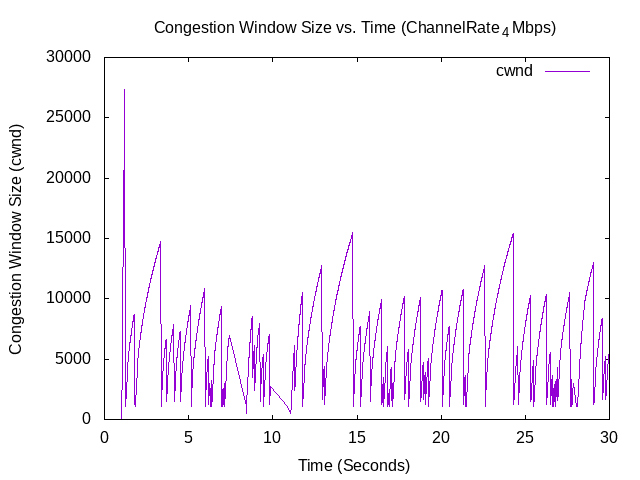

The table this chart was drawn from, first rows:
1.00623, 0, 536
1.014, 536, 1072
1.022, 1072, 1608
1.031, 1608, 2144
1.038, 2144, 2680
1.04, 2680, 3216
1.046, 3216, 3752
1.049, 3752, 4288
1.051, 4288, 4824
1.055, 4824, 5360
1.057, 5360, 5896
1.06, 5896, 6432
1.062, 6432, 6968
1.064, 6968, 7504
1.067, 7504, 8040
1.069, 8040, 8576
1.071, 8576, 9112
1.074, 9112, 9648
1.079, 9648, 10184
1.082, 10184, 10720
1.084, 10720, 11256
1.091, 11256, 11792
1.094, 11792, 12328
1.096, 12328, 12864
1.103, 12864, 13400
1.106, 13400, 13936
1.108, 13936, 14472
1.115, 14472, 15008
1.118, 15008, 15544
1.12, 15544, 16080
1.127, 16080, 16616
1.13, 16616, 17152
1.132, 17152, 17688
1.139, 17688, 18224
1.142, 18224, 18760
1.144, 18760, 19296
1.151, 19296, 19832
1.154, 19832, 20368
1.156, 20368, 20904
1.163, 20904, 21440
1.166, 21440, 21976
1.168, 21976, 22512
1.175, 22512, 23048
1.178, 23048, 23584
1.18, 23584, 24120
1.187, 24120, 24656
1.19, 24656, 25192
1.192, 25192, 25728
1.199, 25728, 26264
1.202, 26264, 26800
1.205, 26800, 27336
1.212, 27336, 1072
1.256, 1072, 1340
1.265, 1340, 1554
1.273, 1554, 1738
1.282, 1738, 1903
1.289, 1903, 2053
1.296, 2053, 2192
1.304, 2192, 2323
1.306, 2323, 2446
1.312, 2446, 2563
... 6,504 more rows
